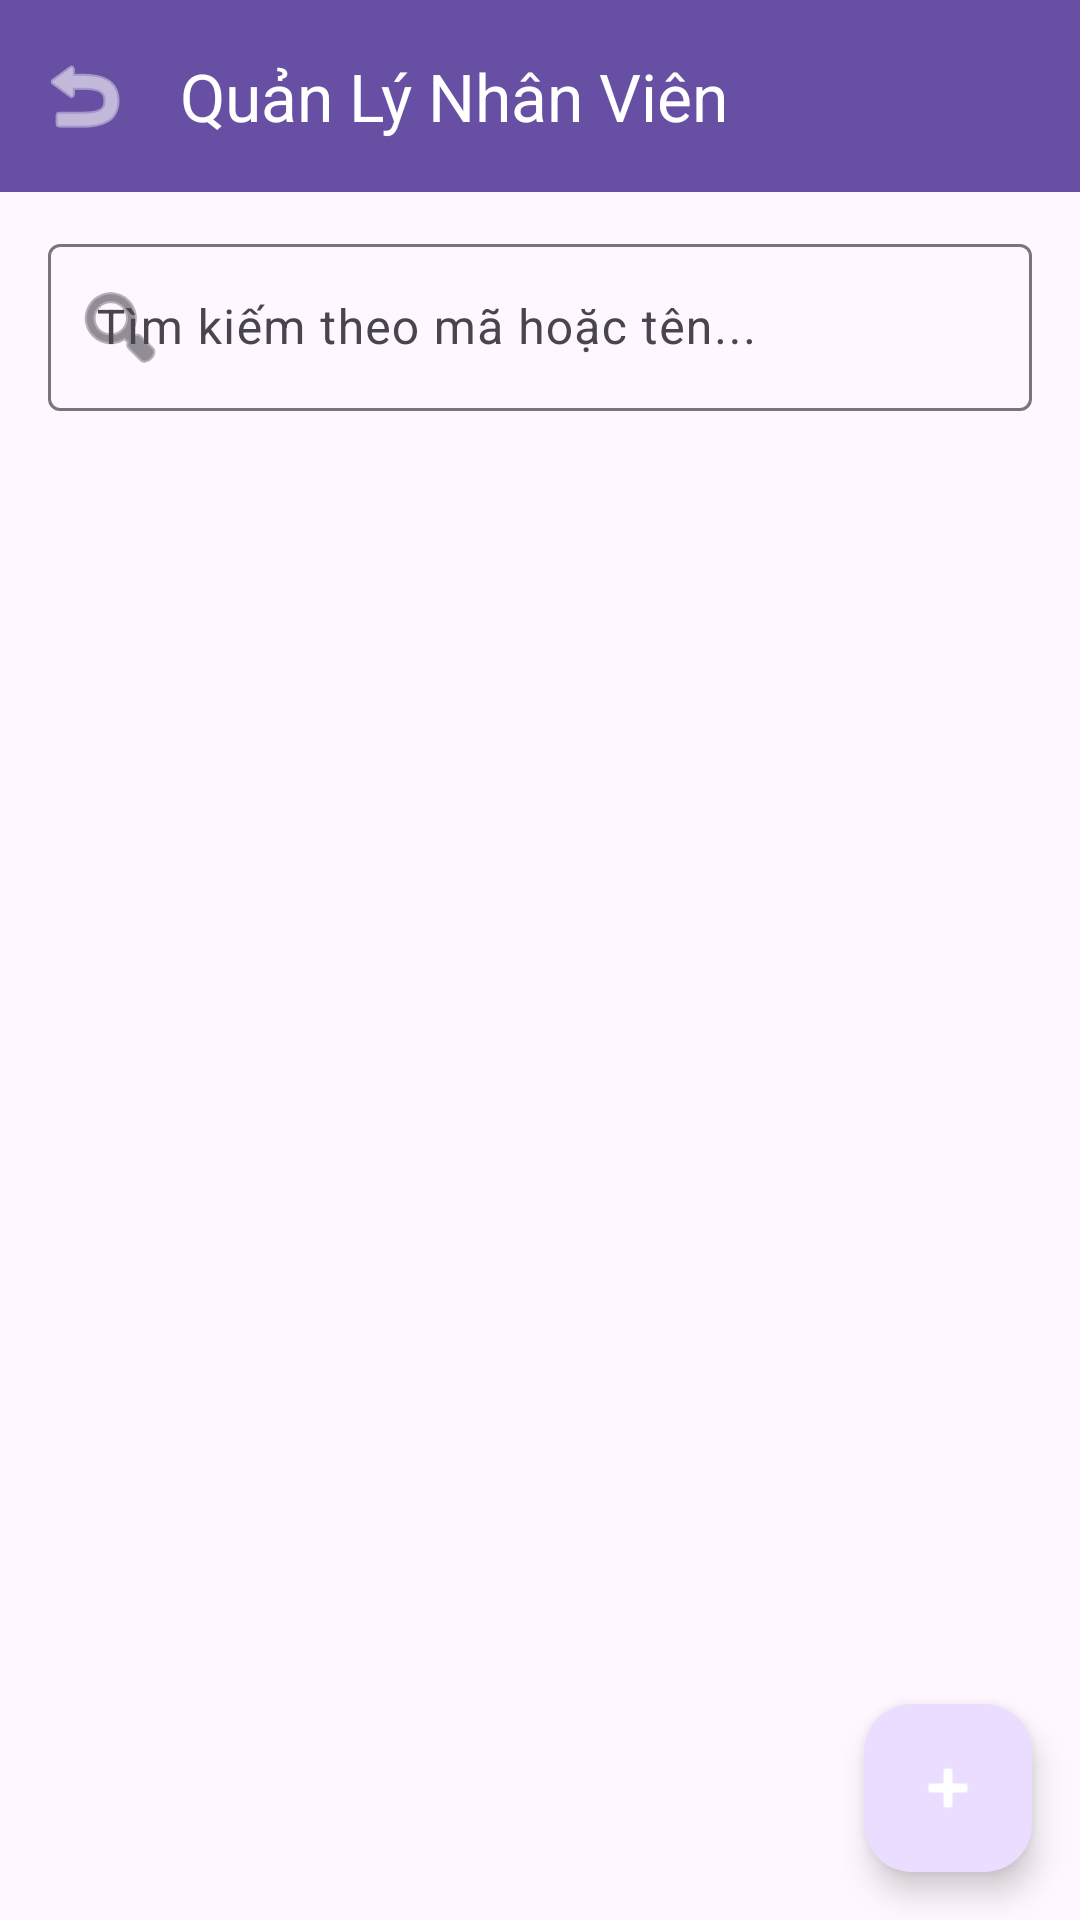

Write the Android layout XML for this screen, with the resource values it uses.
<!-- AndroidManifest.xml: application theme Theme.ThucHanhAndroid -->
<!-- res/layout/activity_employee_list.xml -->
<?xml version="1.0" encoding="utf-8"?>
<androidx.coordinatorlayout.widget.CoordinatorLayout xmlns:android="http://schemas.android.com/apk/res/android"
    xmlns:app="http://schemas.android.com/apk/res-auto"
    xmlns:tools="http://schemas.android.com/tools"
    android:layout_width="match_parent"
    android:layout_height="match_parent">

    <LinearLayout
        android:layout_width="match_parent"
        android:layout_height="match_parent"
        android:orientation="vertical">

        <com.google.android.material.appbar.MaterialToolbar
            android:id="@+id/toolbar"
            android:layout_width="match_parent"
            android:layout_height="?attr/actionBarSize"
            android:background="?attr/colorPrimary"
            app:navigationIcon="@android:drawable/ic_menu_revert"
            app:navigationIconTint="?attr/colorOnPrimary"
            app:title="Quản Lý Nhân Viên"
            app:titleTextColor="?attr/colorOnPrimary" />

        <com.google.android.material.textfield.TextInputLayout
            style="@style/Widget.Material3.TextInputLayout.OutlinedBox"
            android:layout_width="match_parent"
            android:layout_height="wrap_content"
            android:layout_marginHorizontal="16dp"
            android:layout_marginTop="12dp"
            android:layout_marginBottom="8dp"
            android:hint="Tìm kiếm theo mã hoặc tên..."
            app:startIconDrawable="@android:drawable/ic_menu_search">

            <com.google.android.material.textfield.TextInputEditText
                android:id="@+id/edtSearchEmployee"
                android:layout_width="match_parent"
                android:layout_height="wrap_content"
                android:inputType="text"
                android:maxLines="1" />
        </com.google.android.material.textfield.TextInputLayout>

        <androidx.recyclerview.widget.RecyclerView
            android:id="@+id/rvEmployeeList"
            android:layout_width="match_parent"
            android:layout_height="match_parent"
            android:clipToPadding="false"
            android:paddingBottom="80dp" />

    </LinearLayout>

    <com.google.android.material.floatingactionbutton.FloatingActionButton
        android:id="@+id/fabAddEmployee"
        android:layout_width="wrap_content"
        android:layout_height="wrap_content"
        android:layout_gravity="bottom|end"
        android:layout_margin="16dp"
        android:contentDescription="Thêm nhân viên"
        android:src="@android:drawable/ic_input_add"
        app:tint="?attr/colorOnPrimary" />

</androidx.coordinatorlayout.widget.CoordinatorLayout>
<!-- resources referenced by this layout -->
<resources>
  <style name="Theme.ThucHanhAndroid" parent="Base.Theme.ThucHanhAndroid" />
  <style name="Base.Theme.ThucHanhAndroid" parent="Theme.Material3.DayNight.NoActionBar">
          
          
      </style>
</resources>
